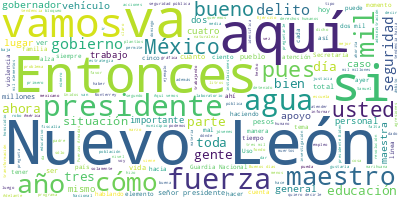

Values plotted in this chart, from the file beside it:
Participante, Texto, Sentimiento, Palabras, Dia, Mes, Anio
PRESIDENTE ANDRES MANUEL LOPEZ OBRADOR, Buenos días., 0.0, 2, 13, 05, 2022
PRESIDENTE ANDRES MANUEL LOPEZ OBRADOR, Nos da muchísimo gusto estar en Nuevo Le…, 0.0, 40, 13, 05, 2022
PRESIDENTE ANDRES MANUEL LOPEZ OBRADOR, Expresar con toda claridad nuestro apoyo…, 0.0, 26, 13, 05, 2022
PRESIDENTE ANDRES MANUEL LOPEZ OBRADOR, Vamos a informar. Primero, desde luego, …, 0.0, 37, 13, 05, 2022
PRESIDENTE ANDRES MANUEL LOPEZ OBRADOR, Me acompañan el secretario de Gobernació…, 0.0, 35, 13, 05, 2022
PRESIDENTE ANDRES MANUEL LOPEZ OBRADOR, Vamos a iniciar. Cuando terminemos de in…, 0.0, 12, 13, 05, 2022
PRESIDENTE ANDRES MANUEL LOPEZ OBRADOR, Y nos da mucho gusto, repito, estar aquí…, 0.0, 29, 13, 05, 2022
PRESIDENTE ANDRES MANUEL LOPEZ OBRADOR, Adelante, gobernador., 0.0, 2, 13, 05, 2022
SAMUEL GARCIA SEPULVEDA, Muchas gracias, presidente., 0.0, 3, 13, 05, 2022
SAMUEL GARCIA SEPULVEDA, Muy buenos días. Estamos muy contentos, …, 0.0, 16, 13, 05, 2022
SAMUEL GARCIA SEPULVEDA, A mis amigos secretarios, secretarias., 0.0, 5, 13, 05, 2022
SAMUEL GARCIA SEPULVEDA, Y obviamente a todo el pueblo de Nuevo L…, 0.0, 35, 13, 05, 2022
SAMUEL GARCIA SEPULVEDA, Como usted sabe, Nuevo León es un pueblo…, 0.0, 40, 13, 05, 2022
SAMUEL GARCIA SEPULVEDA, Tenemos también récord en inversión extr…, 0.0, 7, 13, 05, 2022
SAMUEL GARCIA SEPULVEDA, Quiero decirle con mucho orgullo que de …, 0.0, 25, 13, 05, 2022
SAMUEL GARCIA SEPULVEDA, Y quiero decirle, presidente, que hay fi…, 0.0, 63, 13, 05, 2022
SAMUEL GARCIA SEPULVEDA, Yo quisiera también agregar que estamos …, 0.0, 98, 13, 05, 2022
SAMUEL GARCIA SEPULVEDA, Y decirle también que la aduana Colombia…, 0.0, 69, 13, 05, 2022
SAMUEL GARCIA SEPULVEDA, Más tarde, si me permite, en el evento d…, 0.0, 66, 13, 05, 2022
SAMUEL GARCIA SEPULVEDA, Y, además, en materia de seguridad quier…, 0.0, 20, 13, 05, 2022
SAMUEL GARCIA SEPULVEDA, Ahora sí voy entrando a las buenas notic…, 0.0, 63, 13, 05, 2022
SAMUEL GARCIA SEPULVEDA, Empezando por esta última, quiero decirl…, 0.0, 68, 13, 05, 2022
SAMUEL GARCIA SEPULVEDA, En Fuerza Civil, que es orgullo de los n…, 0.0, 39, 13, 05, 2022
SAMUEL GARCIA SEPULVEDA, Y un punto adicional: el Ejército está h…, 0.0, 41, 13, 05, 2022
SAMUEL GARCIA SEPULVEDA, Por todo eso, muchas gracias general; mu…, 0.0, 9, 13, 05, 2022
SAMUEL GARCIA SEPULVEDA, En materia de agua, lo voy a leer textua…, 0.0, 9, 13, 05, 2022
SAMUEL GARCIA SEPULVEDA, ‘De conformidad con los compromisos adqu…, 0.0, 62, 13, 05, 2022
SAMUEL GARCIA SEPULVEDA, ‘Para este mismo proyecto, el año próxim…, 0.0, 50, 13, 05, 2022
SAMUEL GARCIA SEPULVEDA, Y cierro también agradeciendo infinitame…, 0.0, 73, 13, 05, 2022
SAMUEL GARCIA SEPULVEDA, Por todo lo anterior y a nombre de todo …, 0.0, 30, 13, 05, 2022
SAMUEL GARCIA SEPULVEDA, Muchas gracias a todos., 0.0, 4, 13, 05, 2022
LUIS CRESENCIO SANDOVAL GONZALEZ, Con su permiso, señor presidente. Buenos…, 0.0, 7, 13, 05, 2022
LUIS CRESENCIO SANDOVAL GONZALEZ, Vamos a dar a conocer la situación de se…, 0.0, 17, 13, 05, 2022
LUIS CRESENCIO SANDOVAL GONZALEZ, En un estado con 5.7 millones de habitan…, 0.0, 33, 13, 05, 2022
LUIS CRESENCIO SANDOVAL GONZALEZ, En cuanto a incidencia delictiva, aquí e…, 0.0, 108, 13, 05, 2022
LUIS CRESENCIO SANDOVAL GONZALEZ, Todo esto está considerado por los delit…, 0.0, 45, 13, 05, 2022
LUIS CRESENCIO SANDOVAL GONZALEZ, La extorsión, en marzo tuvieron 84 delit…, 0.0, 39, 13, 05, 2022
LUIS CRESENCIO SANDOVAL GONZALEZ, En el robo de transportes tiene 10 event…, 0.0, 38, 13, 05, 2022
LUIS CRESENCIO SANDOVAL GONZALEZ, El homicidio doloso, 81 delitos en marzo…, 0.0, 37, 13, 05, 2022
LUIS CRESENCIO SANDOVAL GONZALEZ, En robo a casa habitación, 222 delitos d…, 0.0, 43, 13, 05, 2022
LUIS CRESENCIO SANDOVAL GONZALEZ, El secuestro, solamente un delito de est…, 0.0, 63, 13, 05, 2022
LUIS CRESENCIO SANDOVAL GONZALEZ, El robo de vehículo, 277 en marzo; su te…, 0.0, 44, 13, 05, 2022
LUIS CRESENCIO SANDOVAL GONZALEZ, El total de delitos de impacto, tres mil…, 0.0, 32, 13, 05, 2022
LUIS CRESENCIO SANDOVAL GONZALEZ, En cuanto a homicidios dolosos por entid…, 0.0, 46, 13, 05, 2022
LUIS CRESENCIO SANDOVAL GONZALEZ, Y por cada 100 mil habitantes estos deli…, 0.0, 30, 13, 05, 2022
LUIS CRESENCIO SANDOVAL GONZALEZ, En los municipios en donde se concentran…, 0.0, 66, 13, 05, 2022
LUIS CRESENCIO SANDOVAL GONZALEZ, En homicidios vinculados a delincuencia …, 0.0, 63, 13, 05, 2022
LUIS CRESENCIO SANDOVAL GONZALEZ, Esto quiere decir que hay una atención i…, 0.0, 57, 13, 05, 2022
LUIS CRESENCIO SANDOVAL GONZALEZ, En cuanto a seguridad pública, a efectiv…, 0.0, 92, 13, 05, 2022
LUIS CRESENCIO SANDOVAL GONZALEZ, De conformidad a los parámetros que mane…, 0.0, 25, 13, 05, 2022
LUIS CRESENCIO SANDOVAL GONZALEZ, En cuanto a fuerzas de seguridad federal…, 0.0, 60, 13, 05, 2022
LUIS CRESENCIO SANDOVAL GONZALEZ, La Guardia Nacional con 842 elementos op…, 0.0, 40, 13, 05, 2022
LUIS CRESENCIO SANDOVAL GONZALEZ, El estado tiene siete coordinaciones reg…, 0.0, 42, 13, 05, 2022
LUIS CRESENCIO SANDOVAL GONZALEZ, En cuanto a compañías de Guardia Naciona…, 0.0, 35, 13, 05, 2022
LUIS CRESENCIO SANDOVAL GONZALEZ, Se le proporcionaron a la Guardia Nacion…, 0.0, 20, 13, 05, 2022
LUIS CRESENCIO SANDOVAL GONZALEZ, Para el 2022, para este este año, se tie…, 0.0, 44, 13, 05, 2022
LUIS CRESENCIO SANDOVAL GONZALEZ, De tal forma que en el 2023 el estado co…, 0.0, 23, 13, 05, 2022
LUIS CRESENCIO SANDOVAL GONZALEZ, En cuanto a la asignación de recursos fe…, 0.0, 70, 13, 05, 2022
LUIS CRESENCIO SANDOVAL GONZALEZ, En cuanto a aseguramientos que se han re…, 0.0, 65, 13, 05, 2022
LUIS CRESENCIO SANDOVAL GONZALEZ, En cuanto a seguridad a instalaciones es…, 0.0, 35, 13, 05, 2022
... 279 more rows
